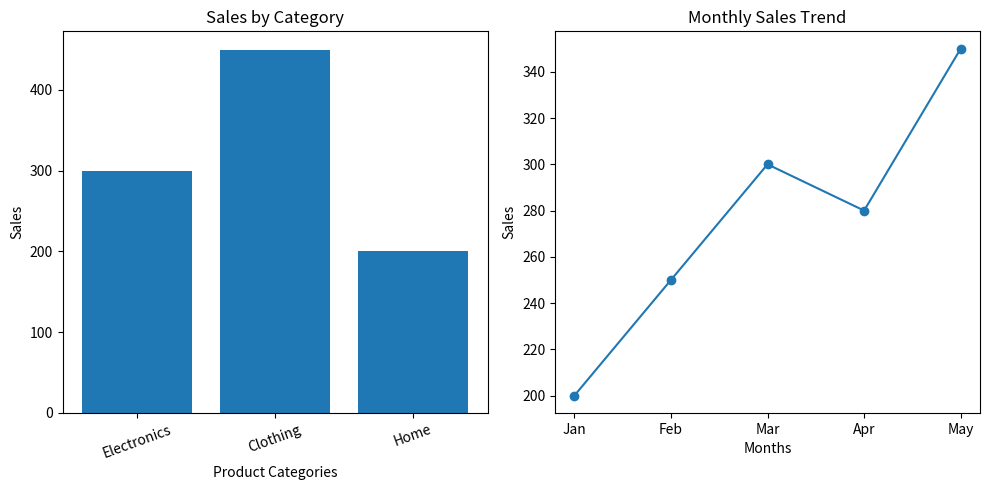

This figure's Python source:
#Task 2: The Comparison Dashboard (Bar Charts & Subplots)

import matplotlib.pyplot as plt

categories = ['Electronics', 'Clothing', 'Home']
sales = [300, 450, 200]

plt.figure(figsize=(10, 5))

plt.subplot(1, 2, 1)
plt.bar(categories, sales)
plt.title("Sales by Category")
plt.xlabel("Product Categories")
plt.ylabel("Sales")
plt.xticks(rotation=20)

months = ['Jan', 'Feb', 'Mar', 'Apr', 'May']
monthly_sales = [200, 250, 300, 280, 350]

plt.subplot(1, 2, 2)
plt.plot(months, monthly_sales, marker='o')
plt.title("Monthly Sales Trend")
plt.xlabel("Months")
plt.ylabel("Sales")

plt.tight_layout()
plt.show()
